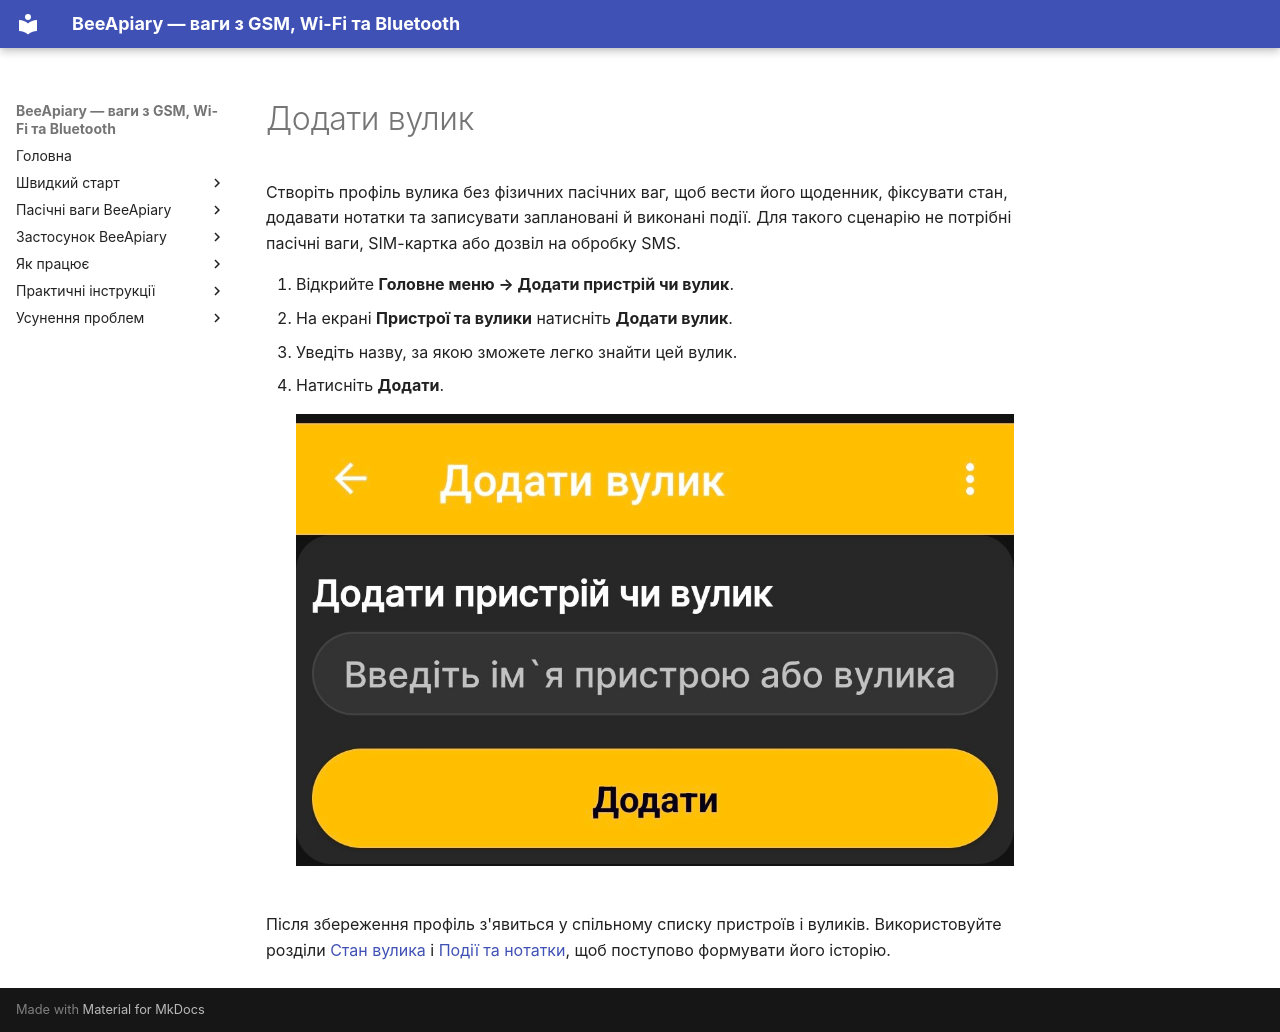

repository: Ivan-Bdgilko/BeeApiary_Docs · page: uk/app/add-hive/index.html · generator: mkdocs

---
translation_status: translated
---

# Додати вулик

Створіть профіль вулика без фізичних пасічних ваг, щоб вести його щоденник, фіксувати стан, додавати нотатки та записувати заплановані й виконані події. Для такого сценарію не потрібні пасічні ваги, SIM-картка або дозвіл на обробку SMS.

1. Відкрийте **Головне меню → Додати пристрій чи вулик**.
2. На екрані **Пристрої та вулики** натисніть **Додати вулик**.
3. Уведіть назву, за якою зможете легко знайти цей вулик.
4. Натисніть **Додати**.

    ![Форма додавання профілю вулика без пасічних ваг](../../assets/uk/app/add-hive/add-hive-form.jpg){ .doc-screenshot }

Після збереження профіль з'явиться у спільному списку пристроїв і вуликів. Використовуйте розділи [Стан вулика](hive-state.md) і [Події та нотатки](events-and-notes.md), щоб поступово формувати його історію.
